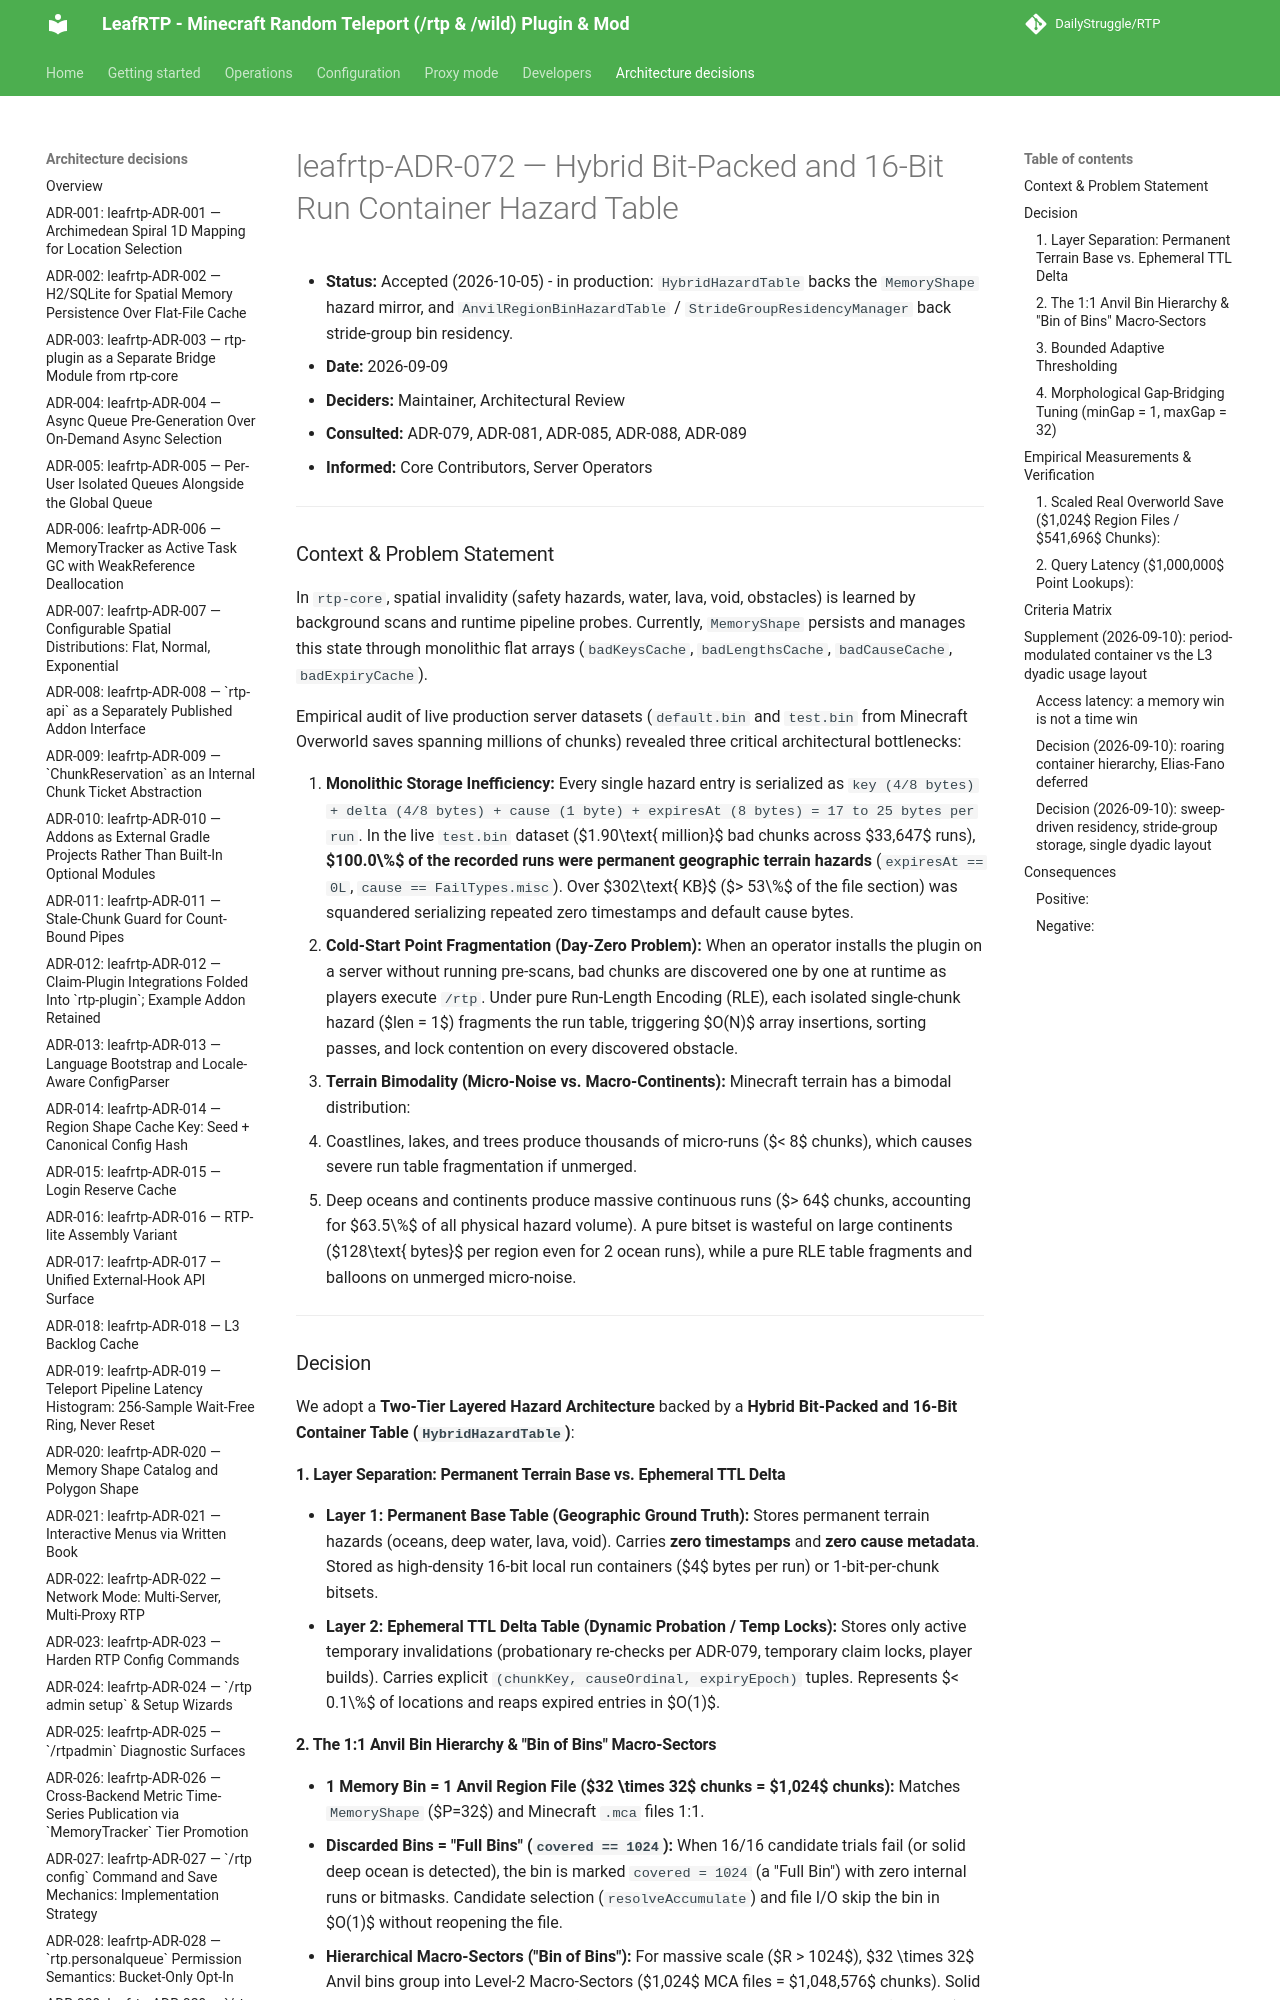

repository: DailyStruggle/RTP · page: adr/leafrtp-ADR-072-hybrid-bit-packed-and-16-bit-run-container-hazard-table/index.html · generator: mkdocs

# leafrtp-ADR-072 — Hybrid Bit-Packed and 16-Bit Run Container Hazard Table

- **Status:** Accepted (2026-10-05) - in production: `HybridHazardTable` backs the `MemoryShape` hazard mirror, and `AnvilRegionBinHazardTable` / `StrideGroupResidencyManager` back stride-group bin residency.
- **Date:** 2026-09-09
- **Deciders:** Maintainer, Architectural Review
- **Consulted:** ADR-079, ADR-081, ADR-085, ADR-088, ADR-089
- **Informed:** Core Contributors, Server Operators

---

### Context & Problem Statement

In `rtp-core`, spatial invalidity (safety hazards, water, lava, void, obstacles) is learned by background scans and runtime pipeline probes. Currently, `MemoryShape` persists and manages this state through monolithic flat arrays (`badKeysCache`, `badLengthsCache`, `badCauseCache`, `badExpiryCache`).

Empirical audit of live production server datasets (`default.bin` and `test.bin` from Minecraft Overworld saves spanning millions of chunks) revealed three critical architectural bottlenecks:

1. **Monolithic Storage Inefficiency:**
   Every single hazard entry is serialized as `key (4/8 bytes) + delta (4/8 bytes) + cause (1 byte) + expiresAt (8 bytes) = 17 to 25 bytes per run`. In the live `test.bin` dataset ($1.90\text{ million}$ bad chunks across $33,647$ runs), **$100.0\%$ of the recorded runs were permanent geographic terrain hazards** (`expiresAt == 0L`, `cause == FailTypes.misc`). Over $302\text{ KB}$ ($> 53\%$ of the file section) was squandered serializing repeated zero timestamps and default cause bytes.
2. **Cold-Start Point Fragmentation (Day-Zero Problem):**
   When an operator installs the plugin on a server without running pre-scans, bad chunks are discovered one by one at runtime as players execute `/rtp`. Under pure Run-Length Encoding (RLE), each isolated single-chunk hazard ($len = 1$) fragments the run table, triggering $O(N)$ array insertions, sorting passes, and lock contention on every discovered obstacle.
3. **Terrain Bimodality (Micro-Noise vs. Macro-Continents):**
   Minecraft terrain has a bimodal distribution:
   - Coastlines, lakes, and trees produce thousands of micro-runs ($< 8$ chunks), which causes severe run table fragmentation if unmerged.
   - Deep oceans and continents produce massive continuous runs ($> 64$ chunks, accounting for $63.5\%$ of all physical hazard volume).
   A pure bitset is wasteful on large continents ($128\text{ bytes}$ per region even for 2 ocean runs), while a pure RLE table fragments and balloons on unmerged micro-noise.

---

### Decision

We adopt a **Two-Tier Layered Hazard Architecture** backed by a **Hybrid Bit-Packed and 16-Bit Container Table (`HybridHazardTable`)**:

#### 1. Layer Separation: Permanent Terrain Base vs. Ephemeral TTL Delta
- **Layer 1: Permanent Base Table (Geographic Ground Truth):**
  Stores permanent terrain hazards (oceans, deep water, lava, void). Carries **zero timestamps** and **zero cause metadata**. Stored as high-density 16-bit local run containers ($4$ bytes per run) or 1-bit-per-chunk bitsets.
- **Layer 2: Ephemeral TTL Delta Table (Dynamic Probation / Temp Locks):**
  Stores only active temporary invalidations (probationary re-checks per ADR-079, temporary claim locks, player builds). Carries explicit `(chunkKey, causeOrdinal, expiryEpoch)` tuples. Represents $< 0.1\%$ of locations and reaps expired entries in $O(1)$.

#### 2. The 1:1 Anvil Bin Hierarchy & "Bin of Bins" Macro-Sectors
- **1 Memory Bin = 1 Anvil Region File ($32 \times 32$ chunks = $1,024$ chunks):**
  Matches `MemoryShape` ($P=32$) and Minecraft `.mca` files 1:1.
- **Discarded Bins = "Full Bins" (`covered == 1024`):**
  When 16/16 candidate trials fail (or solid deep ocean is detected), the bin is marked `covered = 1024` (a "Full Bin") with zero internal runs or bitmasks. Candidate selection (`resolveAccumulate`) and file I/O skip the bin in $O(1)$ without reopening the file.
- **Hierarchical Macro-Sectors ("Bin of Bins"):**
  For massive scale ($R > 1024$), $32 \times 32$ Anvil bins group into Level-2 Macro-Sectors ($1,024$ MCA files = $1,048,576$ chunks). Solid ocean sectors collapse to a 1-byte flag, ensuring the world directory consumes $< 1\text{ MB}$ of RAM. Mixed bins use 16-bit RLE runs ($4$ bytes/run) or 16-long bitmasks ($128$ bytes max).
